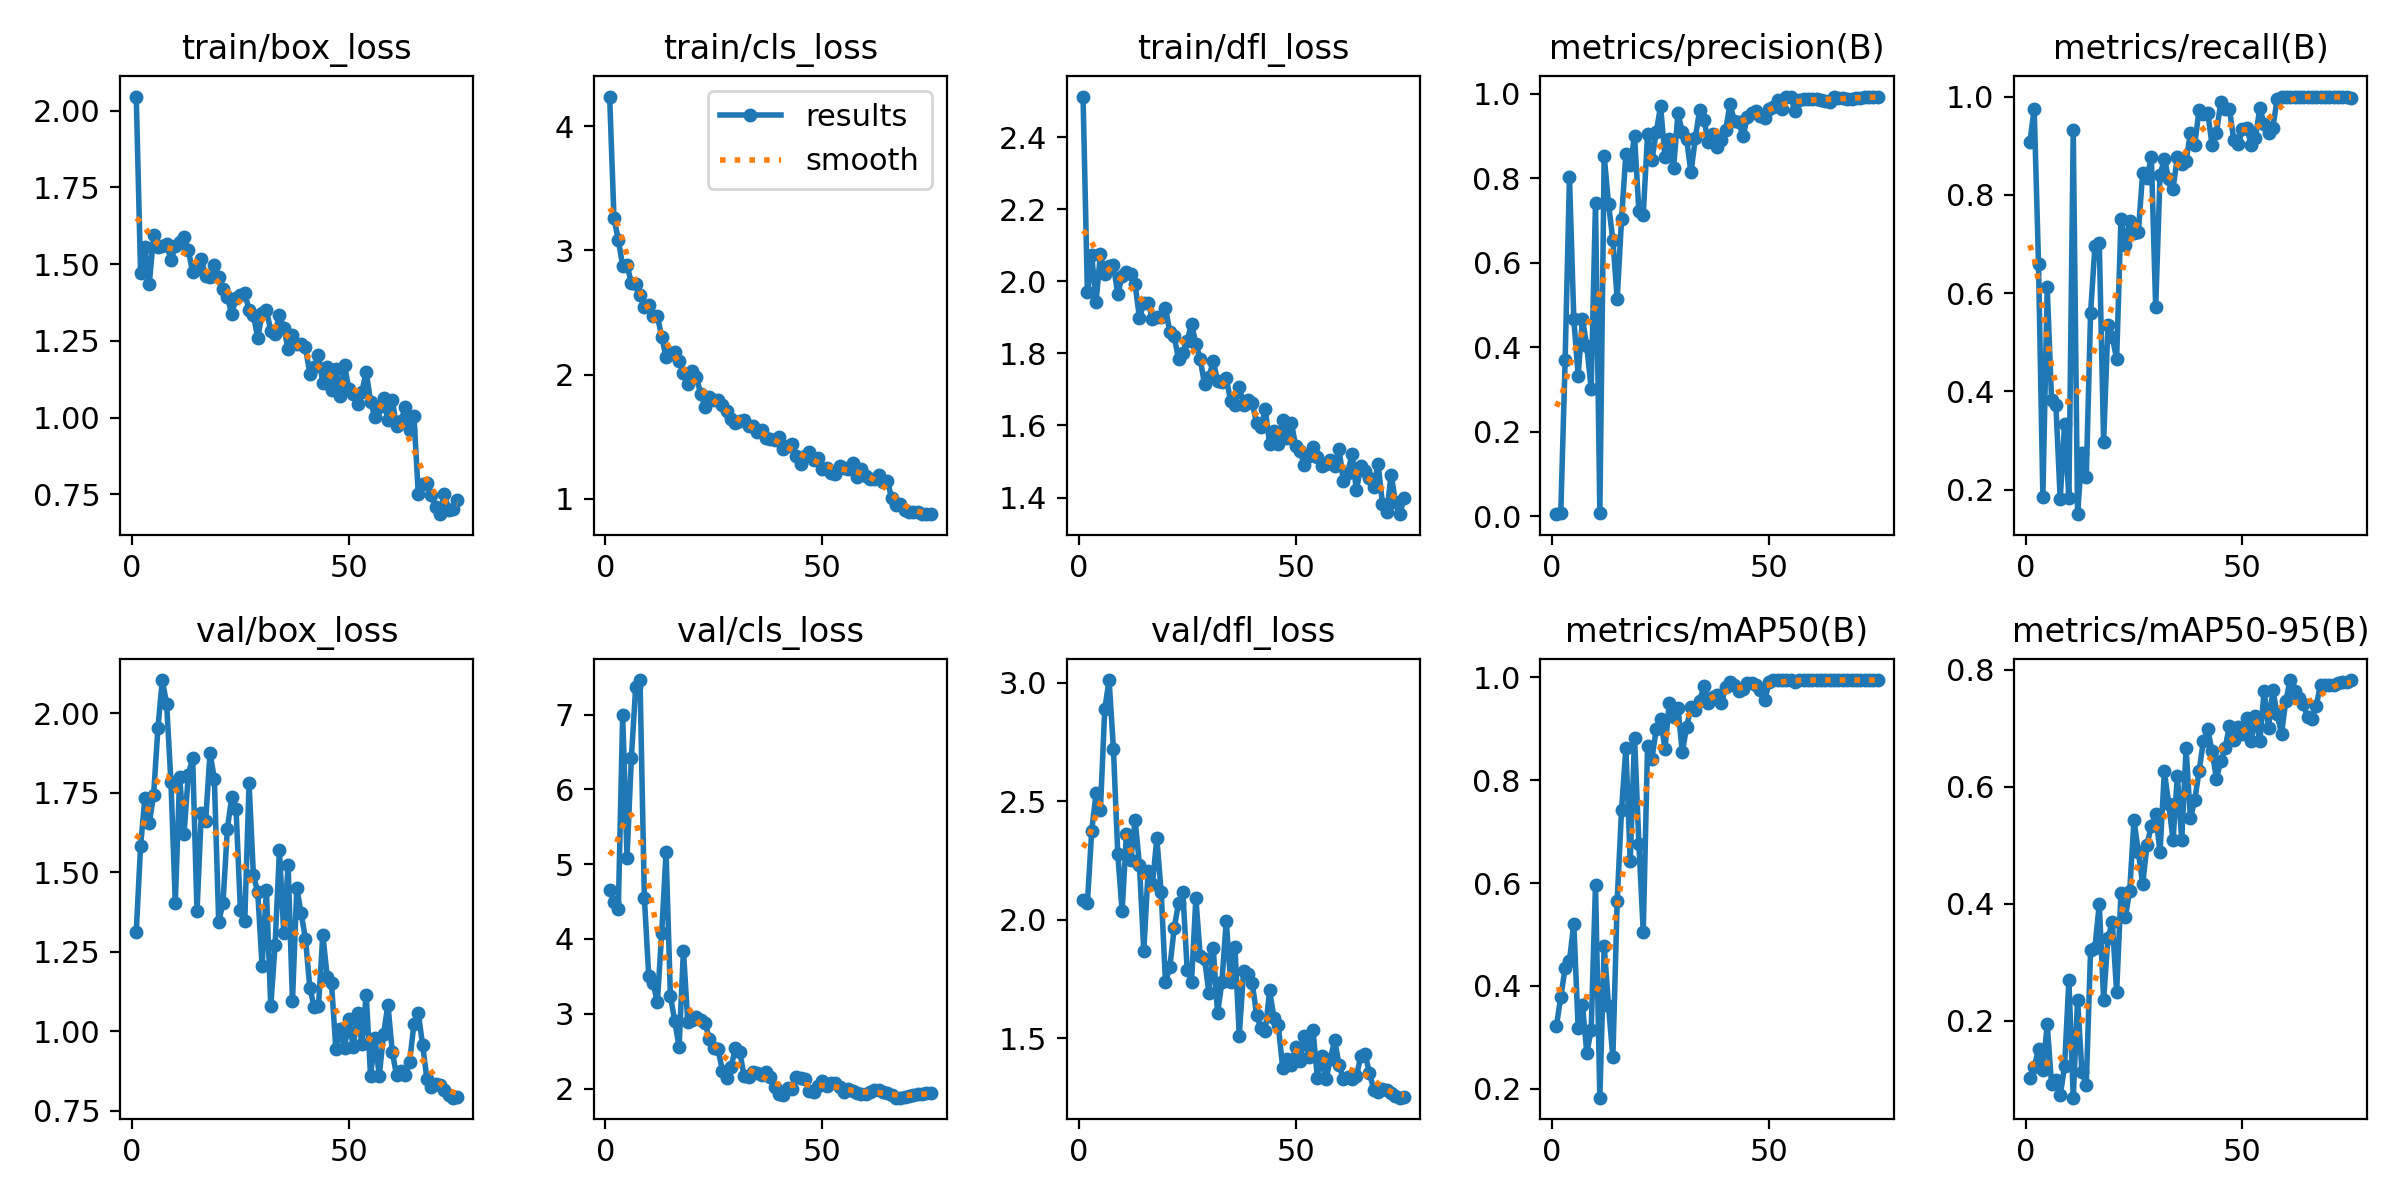

The file beside this chart, header and first rows:
epoch, train/box_loss, train/cls_loss, train/dfl_loss, metrics/precision(B), metrics/recall(B), metrics/mAP50(B), metrics/mAP50-95(B), val/box_loss, val/cls_loss, val/dfl_loss, lr/pg0, lr/pg1, lr/pg2
1, 2.046, 4.239, 2.513, 0.00436, 0.9065, 0.3229, 0.102, 1.313, 4.658, 2.084, 0.0002125, 0.0002125, 0.0002125
2, 1.47, 3.258, 1.969, 0.00645, 0.975, 0.3784, 0.1206, 1.582, 4.496, 2.07, 0.0004373, 0.0004373, 0.0004373
3, 1.556, 3.087, 2.072, 0.3693, 0.6593, 0.4348, 0.1508, 1.735, 4.407, 2.375, 0.0006614, 0.0006614, 0.0006614
4, 1.435, 2.876, 1.943, 0.8026, 0.1852, 0.4491, 0.1155, 1.654, 6.999, 2.532, 0.000884, 0.000884, 0.000884
5, 1.593, 2.887, 2.076, 0.4661, 0.6117, 0.5214, 0.1936, 1.743, 5.082, 2.463, 0.001105, 0.001105, 0.001105
6, 1.555, 2.735, 2.021, 0.3327, 0.3833, 0.3188, 0.09108, 1.954, 6.417, 2.888, 0.001236, 0.001236, 0.001236
7, 1.558, 2.731, 2.042, 0.4671, 0.3724, 0.3631, 0.09855, 2.105, 7.367, 3.011, 0.001236, 0.001236, 0.001236
8, 1.565, 2.638, 2.044, 0.402, 0.1806, 0.2699, 0.07204, 2.03, 7.461, 2.721, 0.001231, 0.001231, 0.001231
9, 1.512, 2.544, 1.964, 0.3014, 0.3333, 0.3137, 0.1218, 1.783, 4.549, 2.279, 0.001224, 0.001224, 0.001224
10, 1.559, 2.56, 2.014, 0.7415, 0.1832, 0.5973, 0.2688, 1.403, 3.511, 2.035, 0.001216, 0.001216, 0.001216
11, 1.572, 2.471, 2.027, 0.0079, 0.9315, 0.1827, 0.0682, 1.801, 3.409, 2.363, 0.001207, 0.001207, 0.001207
12, 1.59, 2.471, 2.02, 0.853, 0.15, 0.4777, 0.2358, 1.619, 3.158, 2.25, 0.001197, 0.001197, 0.001197
13, 1.547, 2.306, 1.992, 0.739, 0.2747, 0.3612, 0.1128, 1.807, 4.084, 2.421, 0.001185, 0.001185, 0.001185
14, 1.473, 2.142, 1.898, 0.6536, 0.225, 0.261, 0.09043, 1.861, 5.159, 2.231, 0.001174, 0.001174, 0.001174
15, 1.485, 2.168, 1.94, 0.5141, 0.5602, 0.5656, 0.3198, 1.377, 3.238, 1.866, 0.001161, 0.001161, 0.001161
16, 1.516, 2.179, 1.941, 0.7028, 0.6955, 0.7423, 0.3248, 1.688, 2.906, 2.207, 0.001147, 0.001147, 0.001147
17, 1.461, 2.11, 1.896, 0.8583, 0.7018, 0.8627, 0.3991, 1.663, 2.557, 2.15, 0.001132, 0.001132, 0.001132
18, 1.456, 2.013, 1.901, 0.8322, 0.297, 0.6433, 0.2359, 1.876, 3.845, 2.343, 0.001116, 0.001116, 0.001116
19, 1.498, 1.926, 1.901, 0.8993, 0.5348, 0.883, 0.3412, 1.793, 2.893, 2.118, 0.0011, 0.0011, 0.0011
20, 1.459, 2.028, 1.927, 0.722, 0.5099, 0.6764, 0.3682, 1.344, 2.921, 1.736, 0.001082, 0.001082, 0.001082
21, 1.42, 1.979, 1.859, 0.7136, 0.4661, 0.5059, 0.2488, 1.405, 2.953, 1.799, 0.001064, 0.001064, 0.001064
22, 1.391, 1.845, 1.847, 0.9045, 0.7509, 0.8665, 0.4181, 1.637, 2.918, 1.963, 0.001045, 0.001045, 0.001045
23, 1.338, 1.744, 1.785, 0.8429, 0.6984, 0.8423, 0.377, 1.736, 2.874, 2.069, 0.001026, 0.001026, 0.001026
24, 1.389, 1.823, 1.802, 0.9088, 0.7461, 0.8993, 0.4209, 1.701, 2.66, 2.115, 0.001005, 0.001005, 0.001005
25, 1.4, 1.8, 1.835, 0.9711, 0.7228, 0.9194, 0.5423, 1.382, 2.542, 1.788, 0.0009844, 0.0009844, 0.0009844
26, 1.407, 1.796, 1.883, 0.8514, 0.7234, 0.8614, 0.4888, 1.345, 2.523, 1.738, 0.0009628, 0.0009628, 0.0009628
27, 1.35, 1.756, 1.827, 0.8931, 0.8446, 0.9495, 0.433, 1.779, 2.234, 2.091, 0.0009406, 0.0009406, 0.0009406
28, 1.333, 1.71, 1.785, 0.8249, 0.835, 0.9229, 0.5, 1.49, 2.135, 1.848, 0.0009179, 0.0009179, 0.0009179
29, 1.258, 1.644, 1.714, 0.9534, 0.8768, 0.9404, 0.5334, 1.437, 2.29, 1.834, 0.0008947, 0.0008947, 0.0008947
30, 1.34, 1.613, 1.734, 0.9101, 0.5707, 0.8544, 0.5526, 1.206, 2.543, 1.692, 0.000871, 0.000871, 0.000871
31, 1.35, 1.624, 1.778, 0.892, 0.8405, 0.9037, 0.4877, 1.444, 2.488, 1.879, 0.0008469, 0.0008469, 0.0008469
32, 1.283, 1.635, 1.724, 0.8136, 0.8728, 0.9422, 0.626, 1.078, 2.163, 1.605, 0.0008224, 0.0008224, 0.0008224
33, 1.273, 1.59, 1.722, 0.8943, 0.832, 0.9358, 0.5701, 1.273, 2.156, 1.737, 0.0007976, 0.0007976, 0.0007976
34, 1.335, 1.586, 1.733, 0.9625, 0.8126, 0.955, 0.5089, 1.569, 2.223, 1.994, 0.0007725, 0.0007725, 0.0007725
35, 1.292, 1.541, 1.668, 0.9378, 0.8774, 0.9834, 0.6187, 1.309, 2.212, 1.736, 0.0007472, 0.0007472, 0.0007472
36, 1.223, 1.553, 1.657, 0.8849, 0.862, 0.9511, 0.5085, 1.523, 2.175, 1.886, 0.0007216, 0.0007216, 0.0007216
37, 1.268, 1.493, 1.707, 0.9059, 0.869, 0.9614, 0.6654, 1.094, 2.225, 1.511, 0.0006959, 0.0006959, 0.0006959
38, 1.238, 1.486, 1.657, 0.8747, 0.9255, 0.9666, 0.5455, 1.451, 2.158, 1.785, 0.0006701, 0.0006701, 0.0006701
39, 1.241, 1.472, 1.67, 0.8914, 0.9023, 0.9496, 0.5769, 1.371, 2.025, 1.771, 0.0006442, 0.0006442, 0.0006442
40, 1.228, 1.495, 1.662, 0.9139, 0.9725, 0.9816, 0.6262, 1.291, 1.931, 1.732, 0.0006183, 0.0006183, 0.0006183
41, 1.142, 1.402, 1.607, 0.976, 0.9651, 0.9903, 0.6782, 1.137, 1.915, 1.598, 0.0005924, 0.0005924, 0.0005924
42, 1.166, 1.427, 1.596, 0.9348, 0.9668, 0.9853, 0.6976, 1.077, 2.003, 1.541, 0.0005666, 0.0005666, 0.0005666
43, 1.204, 1.444, 1.646, 0.9343, 0.9009, 0.9738, 0.6602, 1.08, 1.988, 1.532, 0.0005409, 0.0005409, 0.0005409
44, 1.112, 1.349, 1.548, 0.8989, 0.9259, 0.9776, 0.6138, 1.303, 2.161, 1.701, 0.0005153, 0.0005153, 0.0005153
45, 1.163, 1.278, 1.584, 0.9454, 0.9884, 0.9898, 0.6433, 1.172, 2.145, 1.585, 0.00049, 0.00049, 0.00049
46, 1.09, 1.347, 1.548, 0.9549, 0.975, 0.9899, 0.6656, 1.151, 2.133, 1.554, 0.0004649, 0.0004649, 0.0004649
47, 1.158, 1.375, 1.615, 0.9584, 0.975, 0.9861, 0.7043, 0.9448, 1.971, 1.375, 0.00044, 0.00044, 0.00044
48, 1.071, 1.317, 1.565, 0.9482, 0.911, 0.9761, 0.6802, 1.006, 1.95, 1.412, 0.0004156, 0.0004156, 0.0004156
49, 1.17, 1.329, 1.608, 0.9424, 0.9027, 0.9554, 0.7014, 0.9468, 2.036, 1.387, 0.0003915, 0.0003915, 0.0003915
50, 1.093, 1.244, 1.544, 0.9637, 0.933, 0.9902, 0.6892, 1.039, 2.102, 1.464, 0.0003678, 0.0003678, 0.0003678
51, 1.077, 1.253, 1.53, 0.9696, 0.9368, 0.995, 0.7168, 0.9504, 2.034, 1.405, 0.0003446, 0.0003446, 0.0003446
52, 1.043, 1.212, 1.491, 0.9847, 0.902, 0.995, 0.6773, 1.057, 2.069, 1.51, 0.0003219, 0.0003219, 0.0003219
53, 1.083, 1.201, 1.515, 0.9629, 0.916, 0.995, 0.7208, 0.9613, 2.072, 1.421, 0.0002997, 0.0002997, 0.0002997
54, 1.15, 1.264, 1.542, 0.9932, 0.9769, 0.995, 0.6776, 1.115, 2.022, 1.533, 0.0002781, 0.0002781, 0.0002781
55, 1.052, 1.248, 1.512, 0.9919, 0.9435, 0.995, 0.7639, 0.8588, 1.948, 1.332, 0.0002571, 0.0002571, 0.0002571
56, 1.002, 1.245, 1.487, 0.9592, 0.9257, 0.9914, 0.7007, 0.9801, 1.988, 1.424, 0.0002368, 0.0002368, 0.0002368
57, 1.035, 1.292, 1.492, 0.9861, 0.9369, 0.995, 0.7643, 0.8603, 1.965, 1.326, 0.0002172, 0.0002172, 0.0002172
58, 1.064, 1.176, 1.504, 0.9873, 0.9953, 0.995, 0.724, 0.9905, 1.947, 1.413, 0.0001983, 0.0001983, 0.0001983
59, 0.9918, 1.239, 1.487, 0.9884, 1, 0.995, 0.6902, 1.084, 1.93, 1.491, 0.0001802, 0.0001802, 0.0001802
60, 1.057, 1.185, 1.535, 0.9888, 1, 0.995, 0.747, 0.9356, 1.933, 1.385, 0.0001629, 0.0001629, 0.0001629
... 15 more rows
